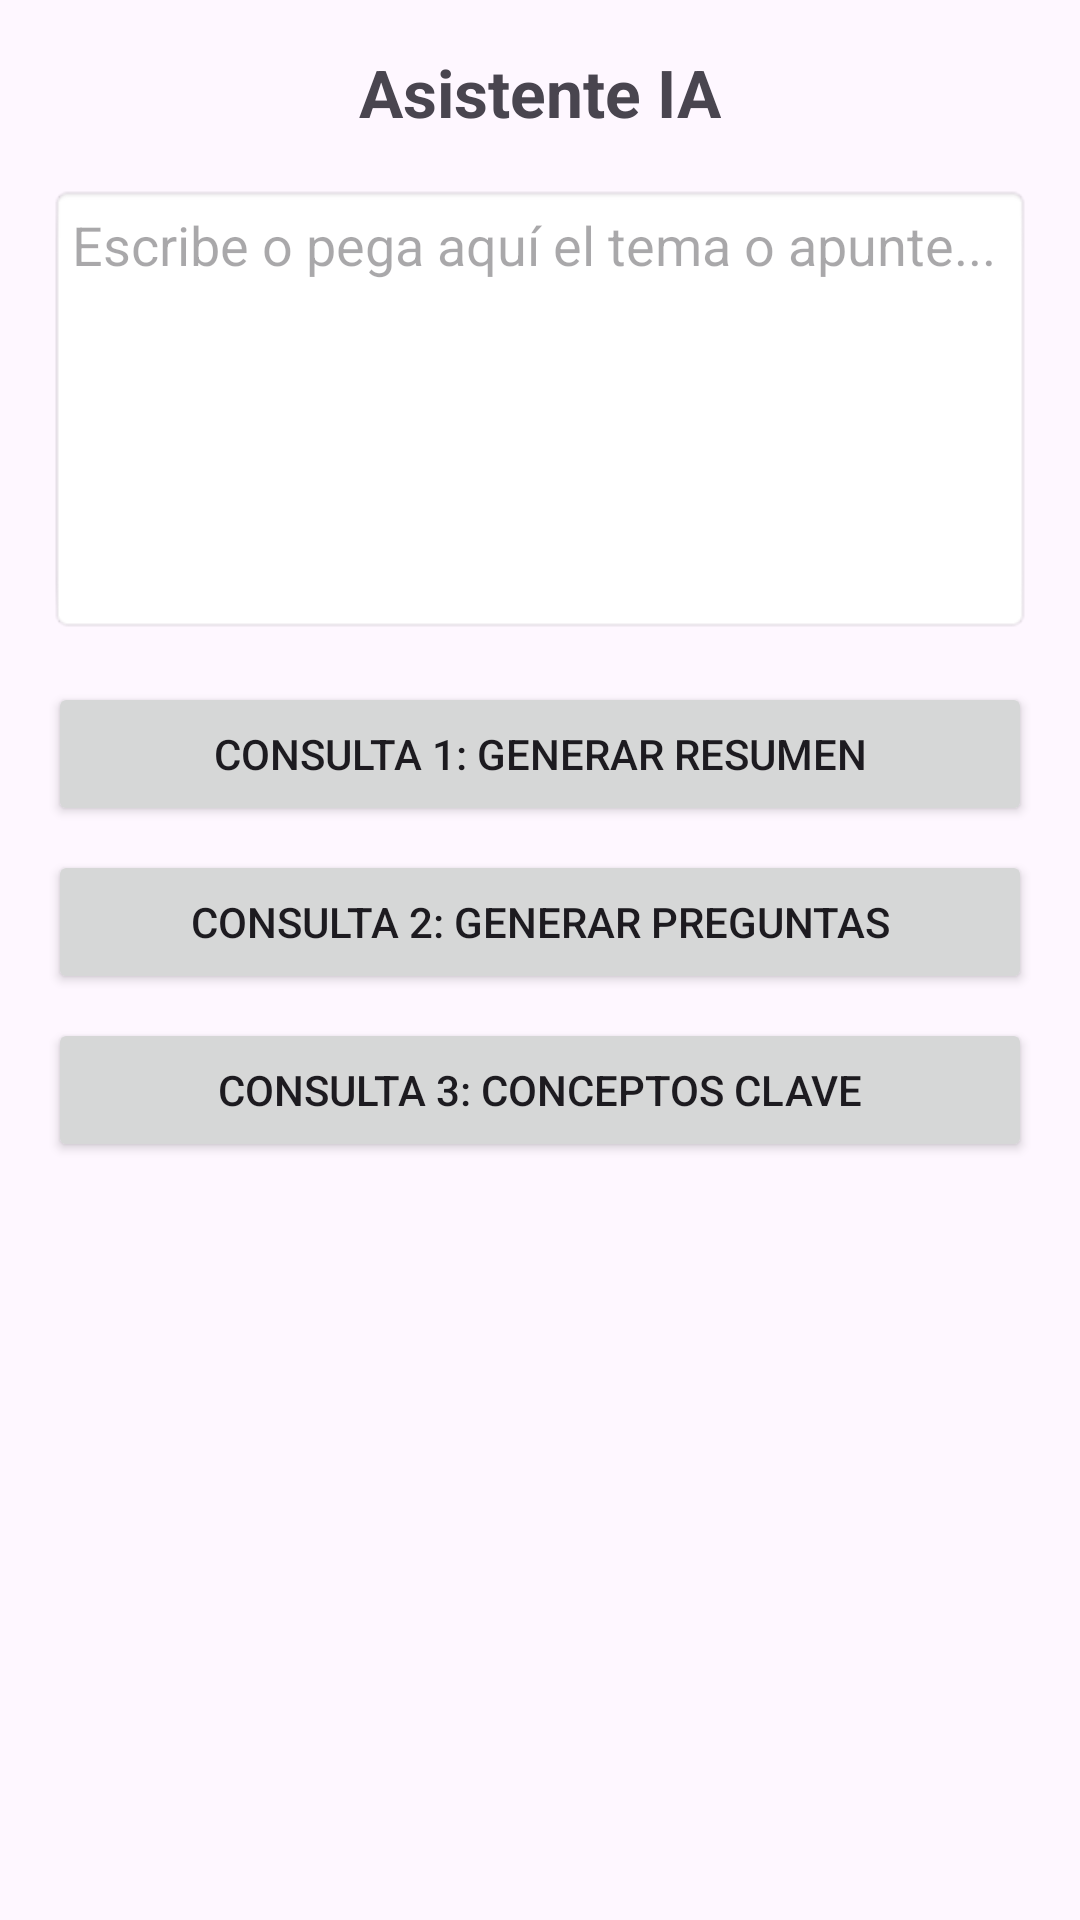

Write the Android layout XML for this screen, with the resource values it uses.
<!-- AndroidManifest.xml: application theme Theme.EP3 -->
<!-- res/layout/activity_apuntes.xml -->
<?xml version="1.0" encoding="utf-8"?>
<LinearLayout xmlns:android="http://schemas.android.com/apk/res/android"
    android:layout_width="match_parent"
    android:layout_height="match_parent"
    android:orientation="vertical"
    android:padding="16dp">

    <TextView
        android:layout_width="wrap_content"
        android:layout_height="wrap_content"
        android:text="Asistente IA"
        android:textSize="22sp"
        android:textStyle="bold"
        android:layout_gravity="center"
        android:layout_marginBottom="16dp"/>

    <EditText
        android:id="@+id/etApunte"
        android:layout_width="match_parent"
        android:layout_height="150dp"
        android:hint="Escribe o pega aquí el tema o apunte..."
        android:gravity="top|start"
        android:inputType="textMultiLine"
        android:maxLength="12000"
        android:background="@android:drawable/editbox_background_normal"
        android:padding="8dp"/>

    
    <Button
        android:id="@+id/btnResumen"
        android:layout_width="match_parent"
        android:layout_height="wrap_content"
        android:text="Consulta 1: Generar Resumen"
        android:layout_marginTop="16dp"/>

    <Button
        android:id="@+id/btnPreguntas"
        android:layout_width="match_parent"
        android:layout_height="wrap_content"
        android:text="Consulta 2: Generar Preguntas"
        android:layout_marginTop="8dp"/>

    <Button
        android:id="@+id/btnConceptos"
        android:layout_width="match_parent"
        android:layout_height="wrap_content"
        android:text="Consulta 3: Conceptos Clave"
        android:layout_marginTop="8dp"/>

    <ProgressBar
        android:id="@+id/progressBar"
        android:layout_width="wrap_content"
        android:layout_height="wrap_content"
        android:layout_gravity="center"
        android:visibility="gone"
        android:layout_marginTop="16dp"/>

</LinearLayout>
<!-- resources referenced by this layout -->
<resources>
  <style name="Theme.EP3" parent="Theme.Material3.Light.NoActionBar">
          <item name="colorPrimary">@color/morado</item>
          <item name="android:windowLightStatusBar">true</item>
      </style>
  <color name="morado">#FF7C3AED</color>
</resources>
